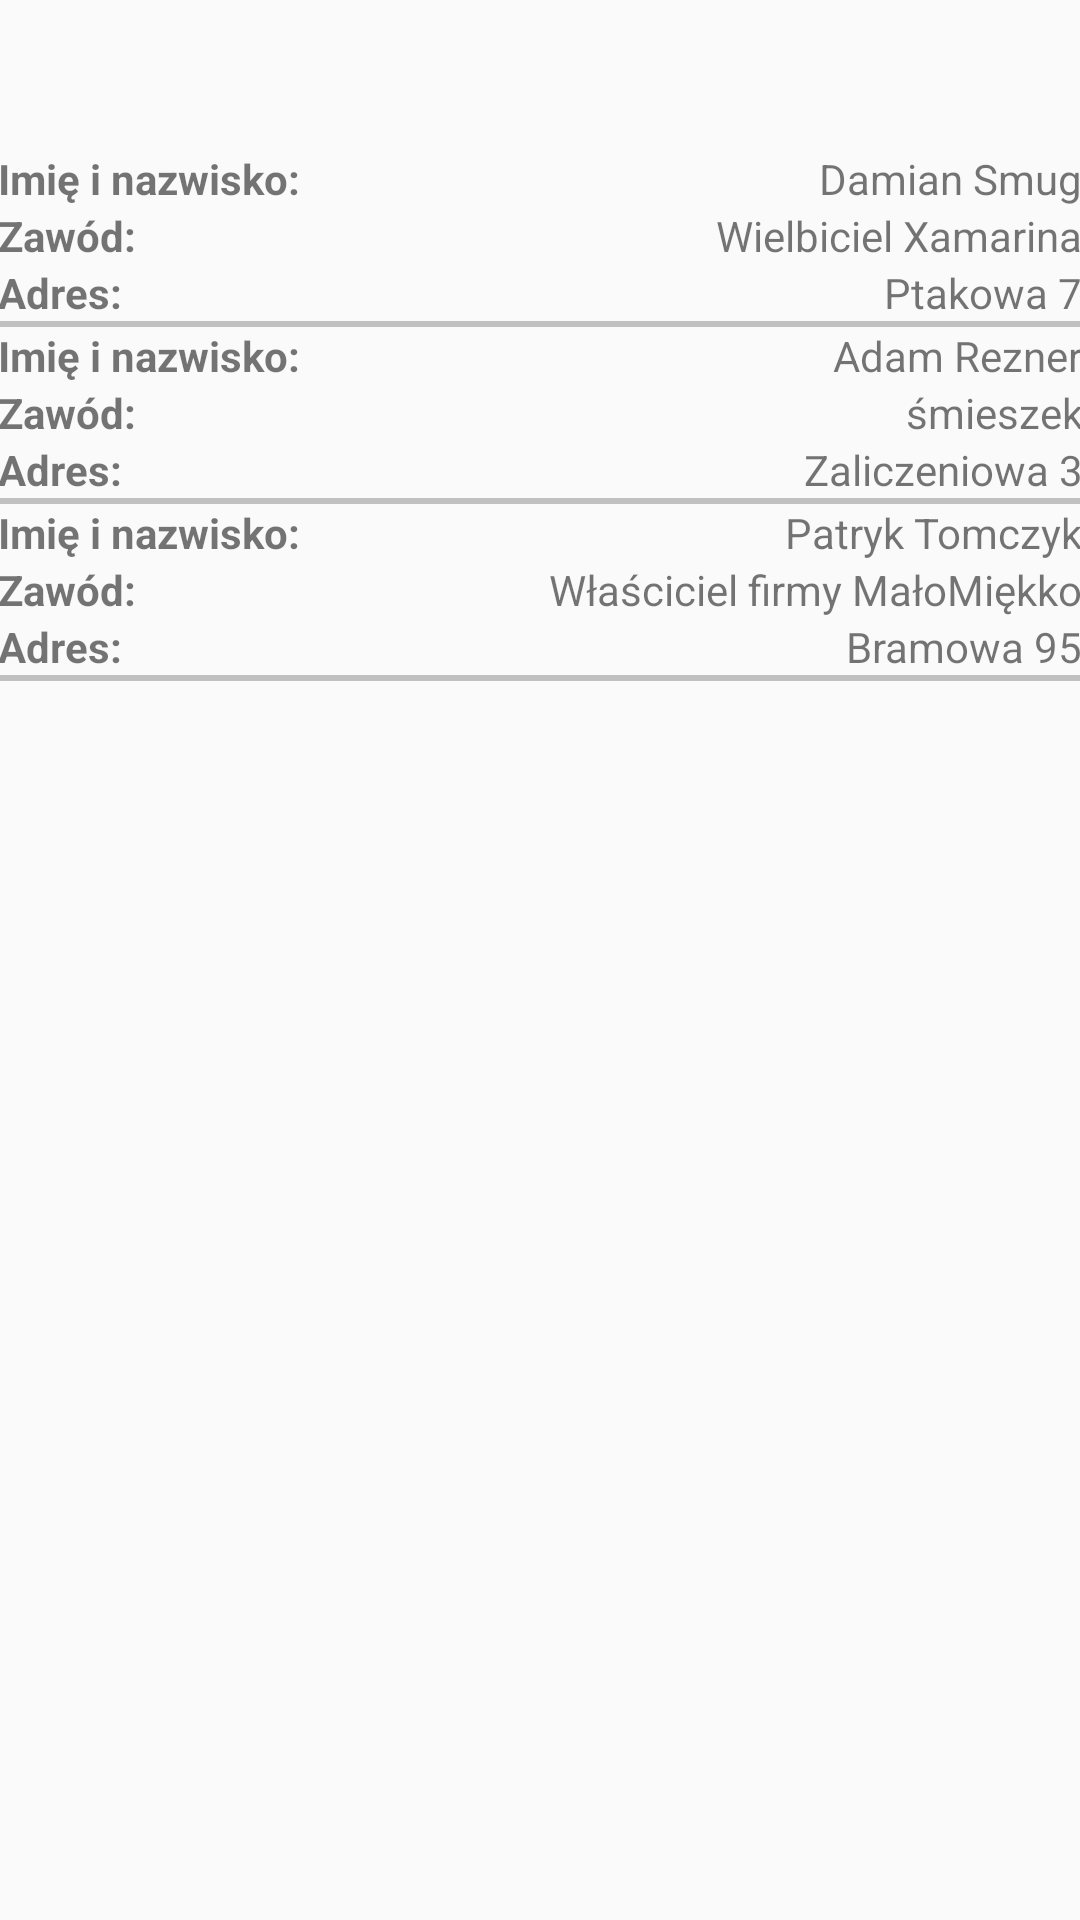

Produce the Android XML layout that renders to this screen, including the resource entries it uses.
<!-- AndroidManifest.xml: application theme AppTheme -->
<!-- res/layout/activity_dbusers.xml -->
<?xml version="1.0" encoding="utf-8"?>
<LinearLayout xmlns:android="http://schemas.android.com/apk/res/android"
    xmlns:tools="http://schemas.android.com/tools"
    android:layout_width="match_parent"
    android:layout_height="match_parent"
    android:orientation="vertical"
    android:paddingBottom="@dimen/activity_vertical_margin"
    android:paddingLeft="@dimen/activity_horizontal_margin"
    android:paddingRight="@dimen/activity_horizontal_margin"
    android:paddingTop="@dimen/activity_vertical_margin"
    tools:context="not_an_example.com.freelancerworld.DBUsersActivity">

    <RelativeLayout
        android:layout_width="match_parent"
        android:layout_height="wrap_content"
        android:paddingBottom="@dimen/activity_vertical_margin"
        android:paddingLeft="@dimen/activity_horizontal_margin"
        android:paddingRight="@dimen/activity_horizontal_margin"
        android:paddingTop="50dp">

        <TextView
            android:id="@+id/usernameLayout1"
            android:layout_width="match_parent"
            android:layout_height="wrap_content"
            android:textStyle="bold"
            android:text="Imię i nazwisko:"/>

        <TextView
            android:id="@+id/jobLayout1"
            android:layout_below="@id/usernameLayout1"
            android:layout_width="match_parent"
            android:layout_height="wrap_content"
            android:textStyle="bold"
            android:text="Zawód:"/>

        <TextView
            android:id="@+id/addressLayout1"
            android:layout_below="@+id/jobLayout1"
            android:layout_width="match_parent"
            android:layout_height="wrap_content"
            android:textStyle="bold"
            android:text="Adres:"/>

        <TextView
            android:id="@+id/username1"
            android:gravity="right"
            android:layout_width="match_parent"
            android:layout_height="wrap_content"
            android:text="Damian Smug"/>

        <TextView
            android:id="@+id/job1"
            android:layout_below="@id/username1"
            android:gravity="right"
            android:layout_width="match_parent"
            android:layout_height="wrap_content"
            android:text="Wielbiciel Xamarina"/>

        <TextView
            android:id="@+id/address1"
            android:layout_below="@id/job1"
            android:gravity="right"
            android:layout_width="match_parent"
            android:layout_height="wrap_content"
            android:text="Ptakowa 7"/>

        <View
            android:layout_below="@id/address1"
            android:layout_width="match_parent"
            android:layout_height="2dp"
            android:background="#c0c0c0"/>

    </RelativeLayout>


    <RelativeLayout
        android:layout_width="match_parent"
        android:layout_height="wrap_content"
        android:paddingBottom="@dimen/activity_vertical_margin"
        android:paddingLeft="@dimen/activity_horizontal_margin"
        android:paddingRight="@dimen/activity_horizontal_margin"
        android:paddingTop="@dimen/activity_vertical_margin">

        <TextView
            android:id="@+id/usernameLayout2"
            android:layout_width="match_parent"
            android:layout_height="wrap_content"
            android:textStyle="bold"
            android:text="Imię i nazwisko:"/>

        <TextView
            android:id="@+id/jobLayout2"
            android:layout_below="@id/usernameLayout2"
            android:layout_width="match_parent"
            android:layout_height="wrap_content"
            android:textStyle="bold"
            android:text="Zawód:"/>

        <TextView
            android:id="@+id/addressLayout2"
            android:layout_below="@+id/jobLayout2"
            android:layout_width="match_parent"
            android:layout_height="wrap_content"
            android:textStyle="bold"
            android:text="Adres:"/>

        <TextView
            android:id="@+id/username2"
            android:gravity="right"
            android:layout_width="match_parent"
            android:layout_height="wrap_content"
            android:text="Adam Rezner"/>

        <TextView
            android:id="@+id/job2"
            android:layout_below="@id/username2"
            android:gravity="right"
            android:layout_width="match_parent"
            android:layout_height="wrap_content"
            android:text="śmieszek"/>

        <TextView
            android:id="@+id/address2"
            android:layout_below="@id/job2"
            android:gravity="right"
            android:layout_width="match_parent"
            android:layout_height="wrap_content"
            android:text="Zaliczeniowa 3"/>

        <View
            android:layout_below="@id/address2"
            android:layout_width="match_parent"
            android:layout_height="2dp"
            android:background="#c0c0c0"/>

    </RelativeLayout>

    <RelativeLayout
        android:layout_width="match_parent"
        android:layout_height="wrap_content"
        android:paddingBottom="@dimen/activity_vertical_margin"
        android:paddingLeft="@dimen/activity_horizontal_margin"
        android:paddingRight="@dimen/activity_horizontal_margin"
        android:paddingTop="@dimen/activity_vertical_margin">

        <TextView
            android:id="@+id/usernameLayout3"
            android:layout_width="match_parent"
            android:layout_height="wrap_content"
            android:textStyle="bold"
            android:text="Imię i nazwisko:"/>

        <TextView
            android:id="@+id/jobLayout3"
            android:layout_below="@id/usernameLayout3"
            android:layout_width="match_parent"
            android:layout_height="wrap_content"
            android:textStyle="bold"
            android:text="Zawód:"/>

        <TextView
            android:id="@+id/addressLayout3"
            android:layout_below="@+id/jobLayout3"
            android:layout_width="match_parent"
            android:layout_height="wrap_content"
            android:textStyle="bold"
            android:text="Adres:"/>

        <TextView
            android:id="@+id/username3"
            android:gravity="right"
            android:layout_width="match_parent"
            android:layout_height="wrap_content"
            android:text="Patryk Tomczyk"/>

        <TextView
            android:id="@+id/job3"
            android:layout_below="@id/username3"
            android:gravity="right"
            android:layout_width="match_parent"
            android:layout_height="wrap_content"
            android:text="Właściciel firmy MałoMiękko"/>

        <TextView
            android:id="@+id/address3"
            android:layout_below="@id/job3"
            android:gravity="right"
            android:layout_width="match_parent"
            android:layout_height="wrap_content"
            android:text="Bramowa 95"/>

        <View
            android:layout_below="@id/address3"
            android:layout_width="match_parent"
            android:layout_height="2dp"
            android:background="#c0c0c0"/>

    </RelativeLayout>


</LinearLayout>
<!-- resources referenced by this layout -->
<resources>
  <style name="AppTheme" parent="Theme.AppCompat.Light.DarkActionBar">
          
          <item name="colorPrimary">@color/colorPrimary</item>
          <item name="colorPrimaryDark">@color/colorPrimaryDark</item>
          <item name="colorAccent">@color/colorAccent</item>
      </style>
  <!-- not gathered from this repository: default colours our renderer supplied (Android Studio template values) -->
  <color name="colorPrimary">#FF6200EE</color>
  <color name="colorPrimaryDark">#FF3700B3</color>
  <color name="colorAccent">#FF03DAC5</color>
</resources>
